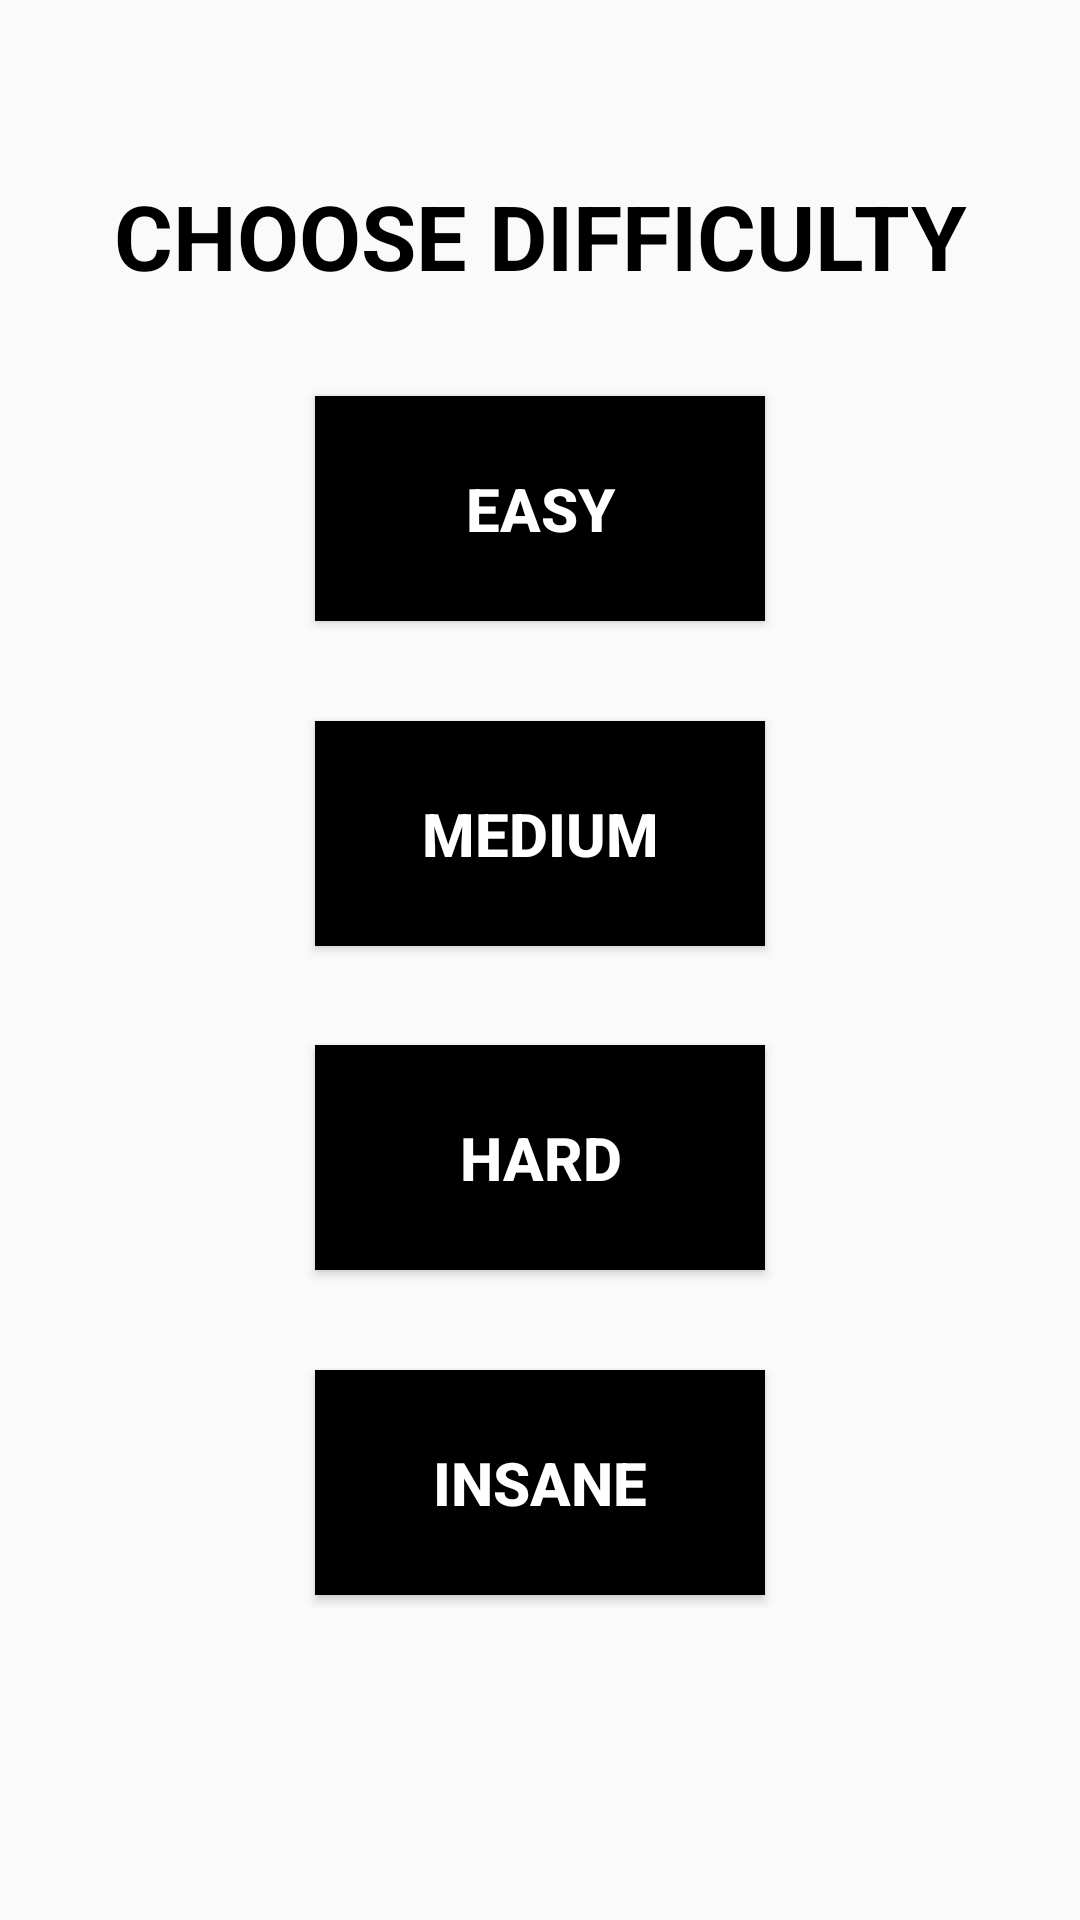

Write the Android layout XML for this screen, with the resource values it uses.
<!-- AndroidManifest.xml: application theme HangmanTheme -->
<!-- res/layout/activity_difficulty.xml -->
<?xml version="1.0" encoding="utf-8"?>
<androidx.constraintlayout.widget.ConstraintLayout xmlns:android="http://schemas.android.com/apk/res/android"
    xmlns:app="http://schemas.android.com/apk/res-auto"
    xmlns:tools="http://schemas.android.com/tools"
    android:layout_width="match_parent"
    android:layout_height="match_parent"
    tools:context=".DifficultyActivity">

    <TextView
        android:id="@+id/challengeDifficulty"
        android:layout_width="wrap_content"
        android:autoSizeMaxTextSize="30sp"
        android:layout_height="wrap_content"
        android:layout_marginTop="50dp"
        android:autoSizeTextType="uniform"
        android:gravity="center_horizontal"
        android:text="@string/choose_difficulty"
        android:textAppearance="@style/TextAppearance.AppCompat.Body1"
        android:textColor="@color/black"
        android:textSize="30sp"
        android:textStyle="bold"
        app:layout_constraintBottom_toTopOf="@+id/easyButton"
        app:layout_constraintEnd_toEndOf="parent"
        app:layout_constraintStart_toStartOf="parent"
        app:layout_constraintTop_toTopOf="parent" />

    <Button
        android:id="@+id/easyButton"
        android:layout_width="150dp"
        android:layout_height="75dp"
        android:layout_marginTop="25dp"
        android:autoSizeMaxTextSize="20sp"
        android:autoSizeTextType="uniform"
        android:background="@color/black"
        android:backgroundTint="@color/black"
        android:text="@string/easy"
        android:textColor="@color/white"
        android:textSize="20sp"
        android:textStyle="bold"
        android:theme="@style/HangmanTheme"
        app:layout_constraintBottom_toTopOf="@+id/mediumButton"
        app:layout_constraintEnd_toEndOf="parent"
        app:layout_constraintStart_toStartOf="parent"
        app:layout_constraintTop_toBottomOf="@+id/challengeDifficulty" />

    <Button
        android:id="@+id/mediumButton"
        android:layout_width="150dp"
        android:layout_height="75dp"
        android:layout_marginTop="25dp"
        android:autoSizeMaxTextSize="20sp"
        android:autoSizeTextType="uniform"
        android:background="@color/black"
        android:text="@string/medium"
        android:textColor="@color/white"
        android:textSize="20sp"
        android:textStyle="bold"
        android:theme="@style/HangmanTheme"
        app:layout_constraintBottom_toTopOf="@+id/hardButton"
        app:layout_constraintEnd_toEndOf="parent"
        app:layout_constraintStart_toStartOf="parent"
        app:layout_constraintTop_toBottomOf="@+id/easyButton" />

    <Button
        android:id="@+id/hardButton"
        android:layout_width="150dp"
        android:layout_height="75dp"
        android:layout_marginTop="25dp"
        android:autoSizeMaxTextSize="20sp"
        android:autoSizeTextType="uniform"
        android:background="@color/black"
        android:text="@string/hard"
        android:textColor="@color/white"
        android:textSize="20sp"
        android:textStyle="bold"
        android:theme="@style/HangmanTheme"
        app:layout_constraintBottom_toTopOf="@+id/insaneButton"
        app:layout_constraintEnd_toEndOf="parent"
        app:layout_constraintStart_toStartOf="parent"
        app:layout_constraintTop_toBottomOf="@+id/mediumButton" />

    <Button
        android:id="@+id/insaneButton"
        android:layout_width="150dp"
        android:layout_height="75dp"
        android:layout_marginTop="25dp"
        android:layout_marginBottom="100dp"
        android:autoSizeMaxTextSize="20sp"
        android:autoSizeTextType="uniform"
        android:background="@color/black"
        android:text="@string/insane"
        android:textColor="@color/white"
        android:textSize="20sp"
        android:textStyle="bold"
        android:theme="@style/HangmanTheme"
        app:layout_constraintBottom_toBottomOf="parent"
        app:layout_constraintEnd_toEndOf="parent"
        app:layout_constraintStart_toStartOf="parent"
        app:layout_constraintTop_toBottomOf="@+id/hardButton" />

</androidx.constraintlayout.widget.ConstraintLayout>
<!-- resources referenced by this layout -->
<resources>
  <color name="black">#FF000000</color>
  <color name="white">#FFFFFFFF</color>
  <string name="choose_difficulty">CHOOSE DIFFICULTY</string>
  <string name="easy">EASY</string>
  <string name="hard">HARD</string>
  <string name="insane">INSANE</string>
  <string name="medium">MEDIUM</string>
  <style name="HangmanTheme" parent="Theme.AppCompat.Light.NoActionBar">
          
          <item name="colorPrimary">@color/white</item>
          <item name="colorPrimaryVariant">@color/lightWhite</item>
          <item name="colorOnPrimary">@color/lightWhite</item>
          
          <item name="colorSecondary">@color/teal_200</item>
          <item name="colorSecondaryVariant">@color/teal_700</item>
          <item name="colorOnSecondary">@color/black</item>
          
          <item name="android:statusBarColor" tools:targetApi="l">?attr/colorPrimaryVariant</item>
          
      </style>
  <color name="lightWhite">#e5e5e5</color>
  <color name="teal_200">#FF03DAC5</color>
  <color name="teal_700">#FF018786</color>
</resources>
